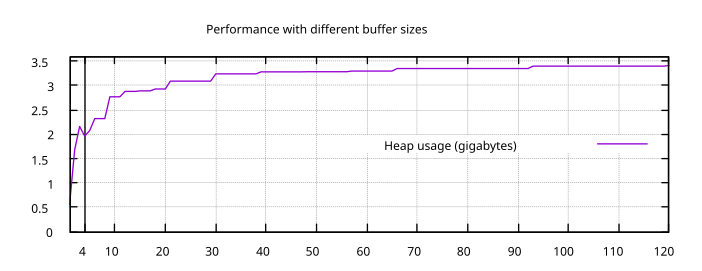

The table this chart was drawn from, first rows:
1, 0.560
2, 1.680
3, 2.160
4, 1.960
5, 2.080
6, 2.320
8, 2.320
9, 2.770
11, 2.770
12, 2.880
14, 2.880
15, 2.890
17, 2.890
18, 2.930
20, 2.930
21, 3.090
29, 3.090
30, 3.240
38, 3.240
39, 3.280
47, 3.280
48, 3.285
56, 3.285
57, 3.297
65, 3.297
66, 3.350
92, 3.350
93, 3.400
119, 3.400
120, 3.413
